4-way image classification set "dataset_orignal" from GitHub (ramyapriya/Ikea-WebScraping-Classification); label vocabulary: beds, chairs, tables, tableware.

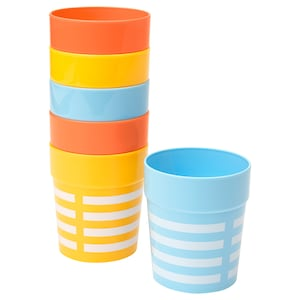
Label: tableware

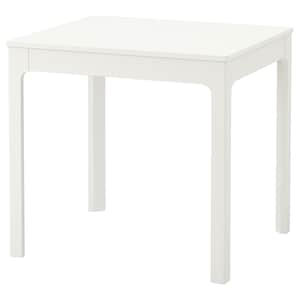
Label: tables

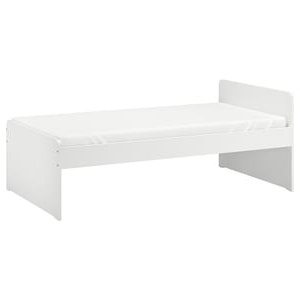
Label: beds

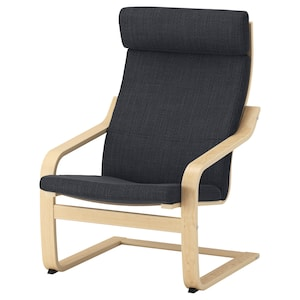
Label: chairs

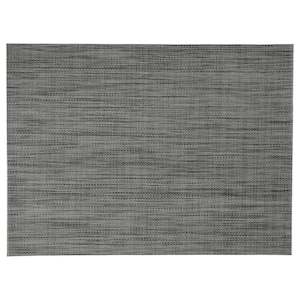
Label: tableware

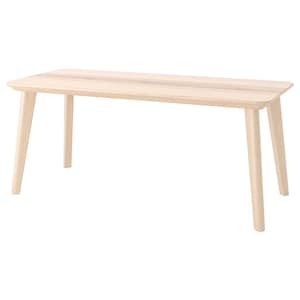
Label: tables
